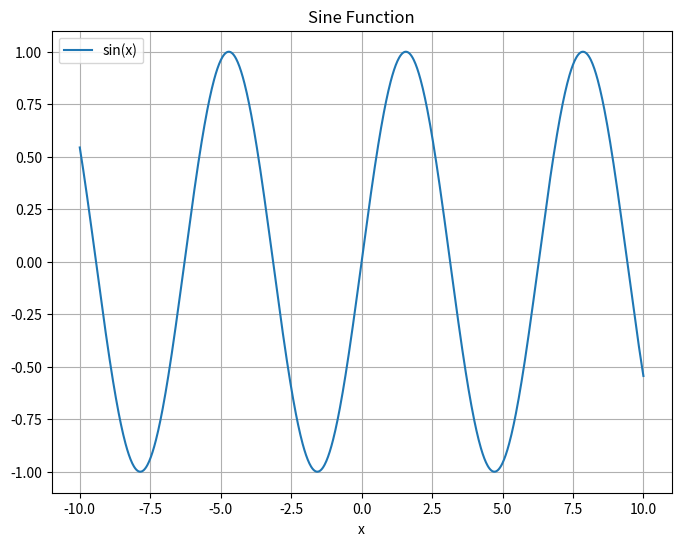

Here is the Python script that generated this plot:
import matplotlib.pyplot as plt
import numpy as np

def sin(start, end):
    x = np.linspace(start, end, num=1000)
    return x, np.sin(x)

start = -10
end = 10
data_x, data_y = sin(start, end)

figure,axes = plt.subplots(figsize=(8, 6))
axes.plot(data_x, data_y, label='sin(x)')
axes.legend()
axes.grid()
axes.set_title('Sine Function')
axes.set_xlabel('x')

plt.show()
